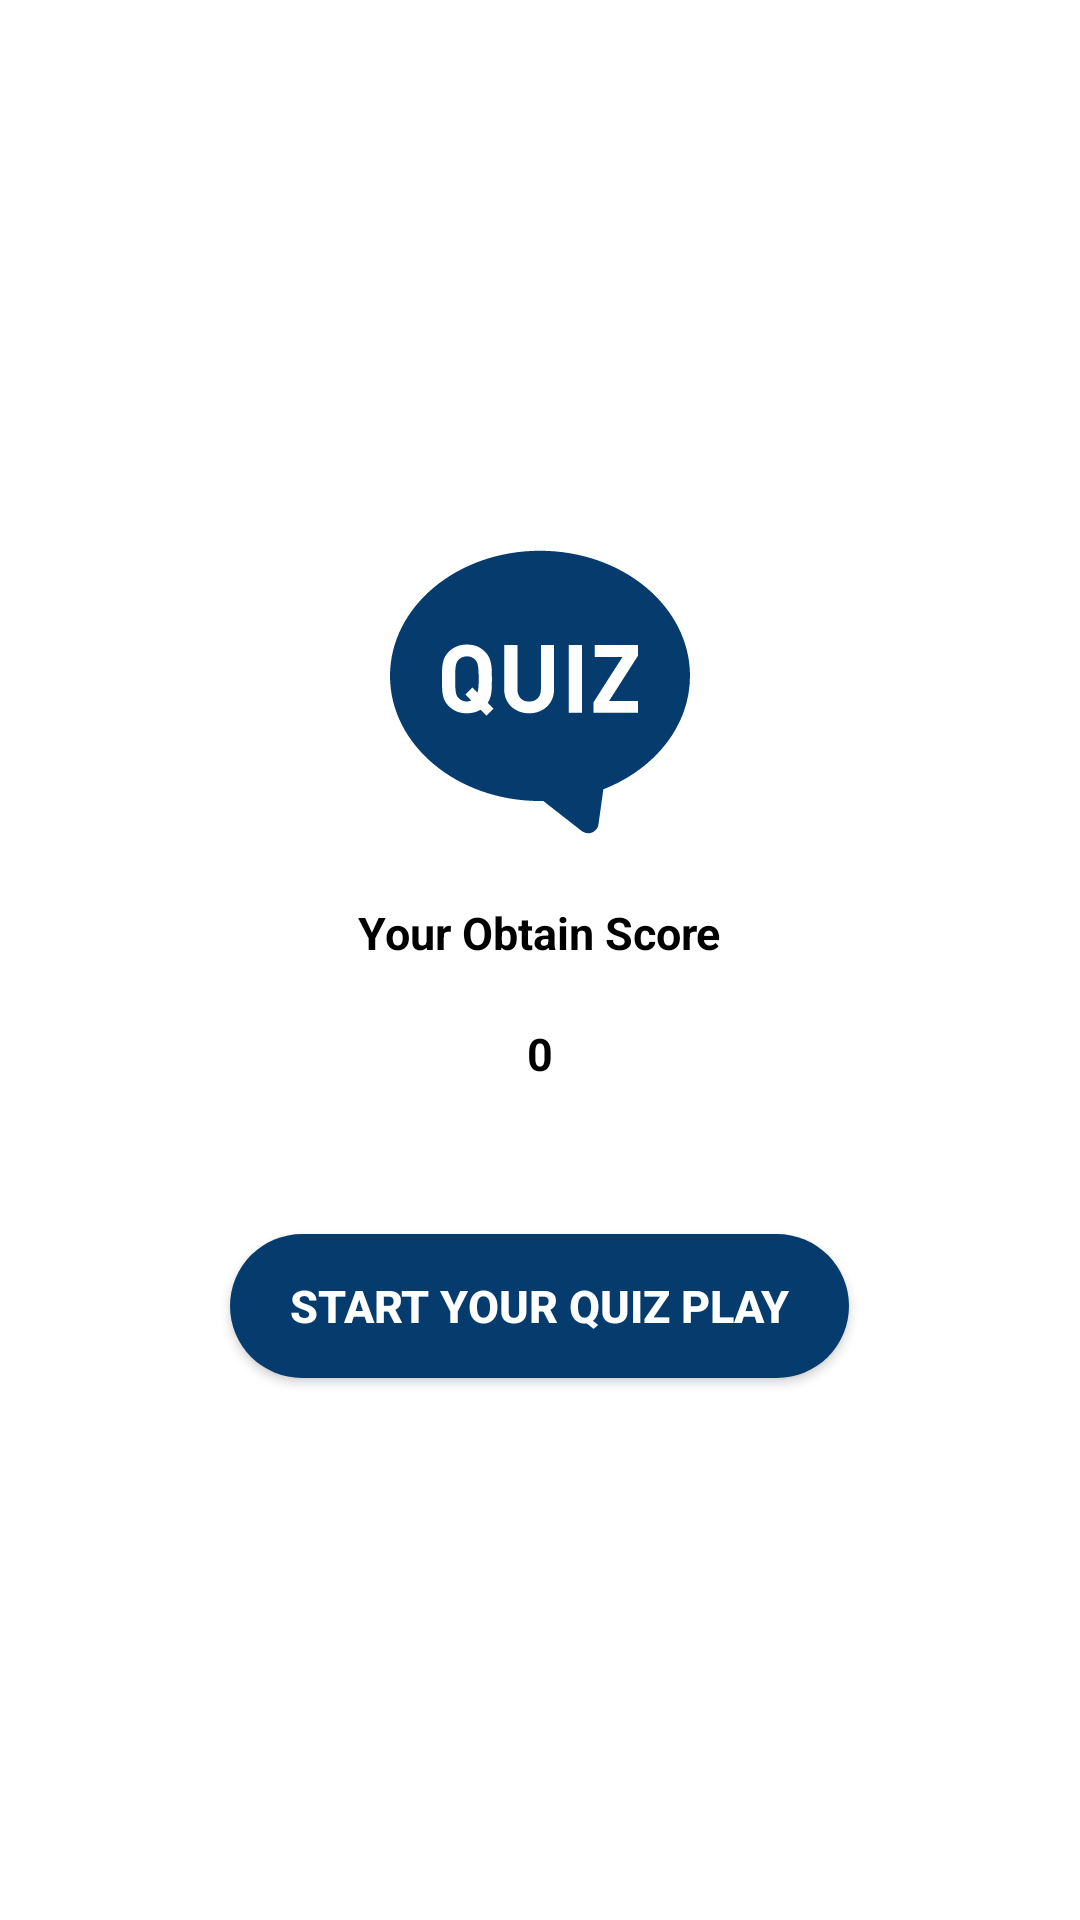

Produce the Android XML layout that renders to this screen, including the resource entries it uses.
<!-- AndroidManifest.xml: application theme AppTheme -->
<!-- res/layout/fragment_mcq_home.xml -->
<LinearLayout xmlns:android="http://schemas.android.com/apk/res/android"
    xmlns:tools="http://schemas.android.com/tools"
    style="@style/fragment_root_layout_style"
    android:layout_width="match_parent"
    android:layout_height="match_parent"
    android:gravity="center"
    android:orientation="vertical"
    tools:context="com.mcqtest.questionanswer.ui.fragment.McqHomeFragment">

    <ImageView
        android:layout_width="wrap_content"
        android:layout_height="wrap_content"
        android:src="@drawable/quiz_logo"
        android:contentDescription="@null" />

    <TextView
        android:text="@string/your_obtain_score"
        android:layout_marginTop="@dimen/margin_padding_20dp"
        android:textSize="@dimen/text_size_15sp"
        android:textColor="@color/colorBlack"
        android:textStyle="bold"
        android:layout_width="wrap_content"
        android:layout_height="wrap_content"/>

    <TextView
        android:id="@+id/obtain_score"
        android:layout_marginTop="@dimen/margin_padding_20dp"
        android:textSize="@dimen/text_size_15sp"
        android:textColor="@color/colorBlack"
        android:textStyle="bold"
        android:text="0"
        android:layout_width="wrap_content"
        android:layout_height="wrap_content"/>

    <Button
        android:id="@+id/start_quiz_btn"
        android:background="@drawable/button_bg"
        android:textColor="@color/colorWhite"
        android:textStyle="bold"
        android:layout_marginTop="50dp"
        android:textSize="@dimen/text_size_15sp"
        android:paddingTop="@dimen/margin_padding_10dp"
        android:paddingBottom="@dimen/margin_padding_10dp"
        android:paddingStart="@dimen/margin_padding_20dp"
        android:paddingEnd="@dimen/margin_padding_20dp"
        android:text="@string/start_your_quiz_play"
        android:layout_width="wrap_content"
        android:layout_height="wrap_content"/>

</LinearLayout>
<!-- resources referenced by this layout -->
<resources>
  <color name="colorBlack">#000000</color>
  <color name="colorWhite">#ffffff</color>
  <dimen name="margin_padding_10dp">10dp</dimen>
  <dimen name="margin_padding_20dp">20dp</dimen>
  <dimen name="text_size_15sp">15sp</dimen>
  <!-- drawable button_bg (drawable) -->
  <?xml version="1.0" encoding="utf-8"?>
  <shape xmlns:android="http://schemas.android.com/apk/res/android">
      <solid android:color="@color/colorAppTheme" />
      <corners android:radius="50dp" />
  </shape>
  <!-- drawable quiz_logo: vector/xml drawable (drawable, 3927 chars, omitted) -->
  <string name="start_your_quiz_play">Start Your Quiz Play</string>
  <string name="your_obtain_score">Your Obtain Score</string>
  <style name="fragment_root_layout_style">
          <item name="android:clickable">true</item>
          <item name="android:focusable">true</item>
          <item name="android:background">@color/colorWhite</item>
          <item name="android:focusableInTouchMode">true</item>
      </style>
  <style name="AppTheme" parent="Theme.AppCompat.Light.NoActionBar">
          
          <item name="colorPrimary">@color/colorPrimary</item>
          <item name="colorPrimaryDark">@color/colorPrimaryDark</item>
          <item name="colorAccent">@color/colorAccent</item>
      </style>
  <color name="colorAppTheme">#053C6D</color>
  <color name="colorPrimary">#008577</color>
  <color name="colorPrimaryDark">#00574B</color>
  <color name="colorAccent">#D81B60</color>
</resources>
